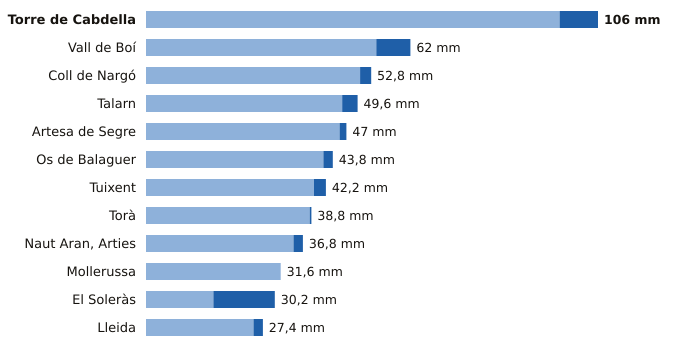

The data file committed next to this chart (first rows):
estacion, provincia, indicativo, mm_6_dias_anteriores, mm_hoy, mm_7_dias, horas_de_hoy
Torre de Cabdella, Lleida, 9689X, 97.0, 9.0, 106.0, 18
Vall de Boí, Lleida, 9744B, 54.0, 8.0, 62.0, 17
Coll de Nargó, Lleida, 9638D, 50.2, 2.6, 52.8, 17
Talarn, Lleida, 9698U, 46.0, 3.6, 49.6, 18
Artesa de Segre, Lleida, 9650X, 45.4, 1.6, 47.0, 16
Os de Balaguer, Lleida, 9724X, 41.6, 2.2, 43.8, 18
Tuixent, Lleida, 9632X, 39.4, 2.8, 42.2, 17
Torà, Lleida, 9647X, 38.4, 0.4, 38.8, 17
Naut Aran, Arties, Lleida, 9990X, 34.6, 2.2, 36.8, 18
Mollerussa, Lleida, 9729X, 31.6, 0.0, 31.6, 17
El Soleràs, Lleida, 9775X, 15.8, 14.4, 30.2, 18
Lleida, Lleida, 9771C, 25.2, 2.2, 27.4, 18
